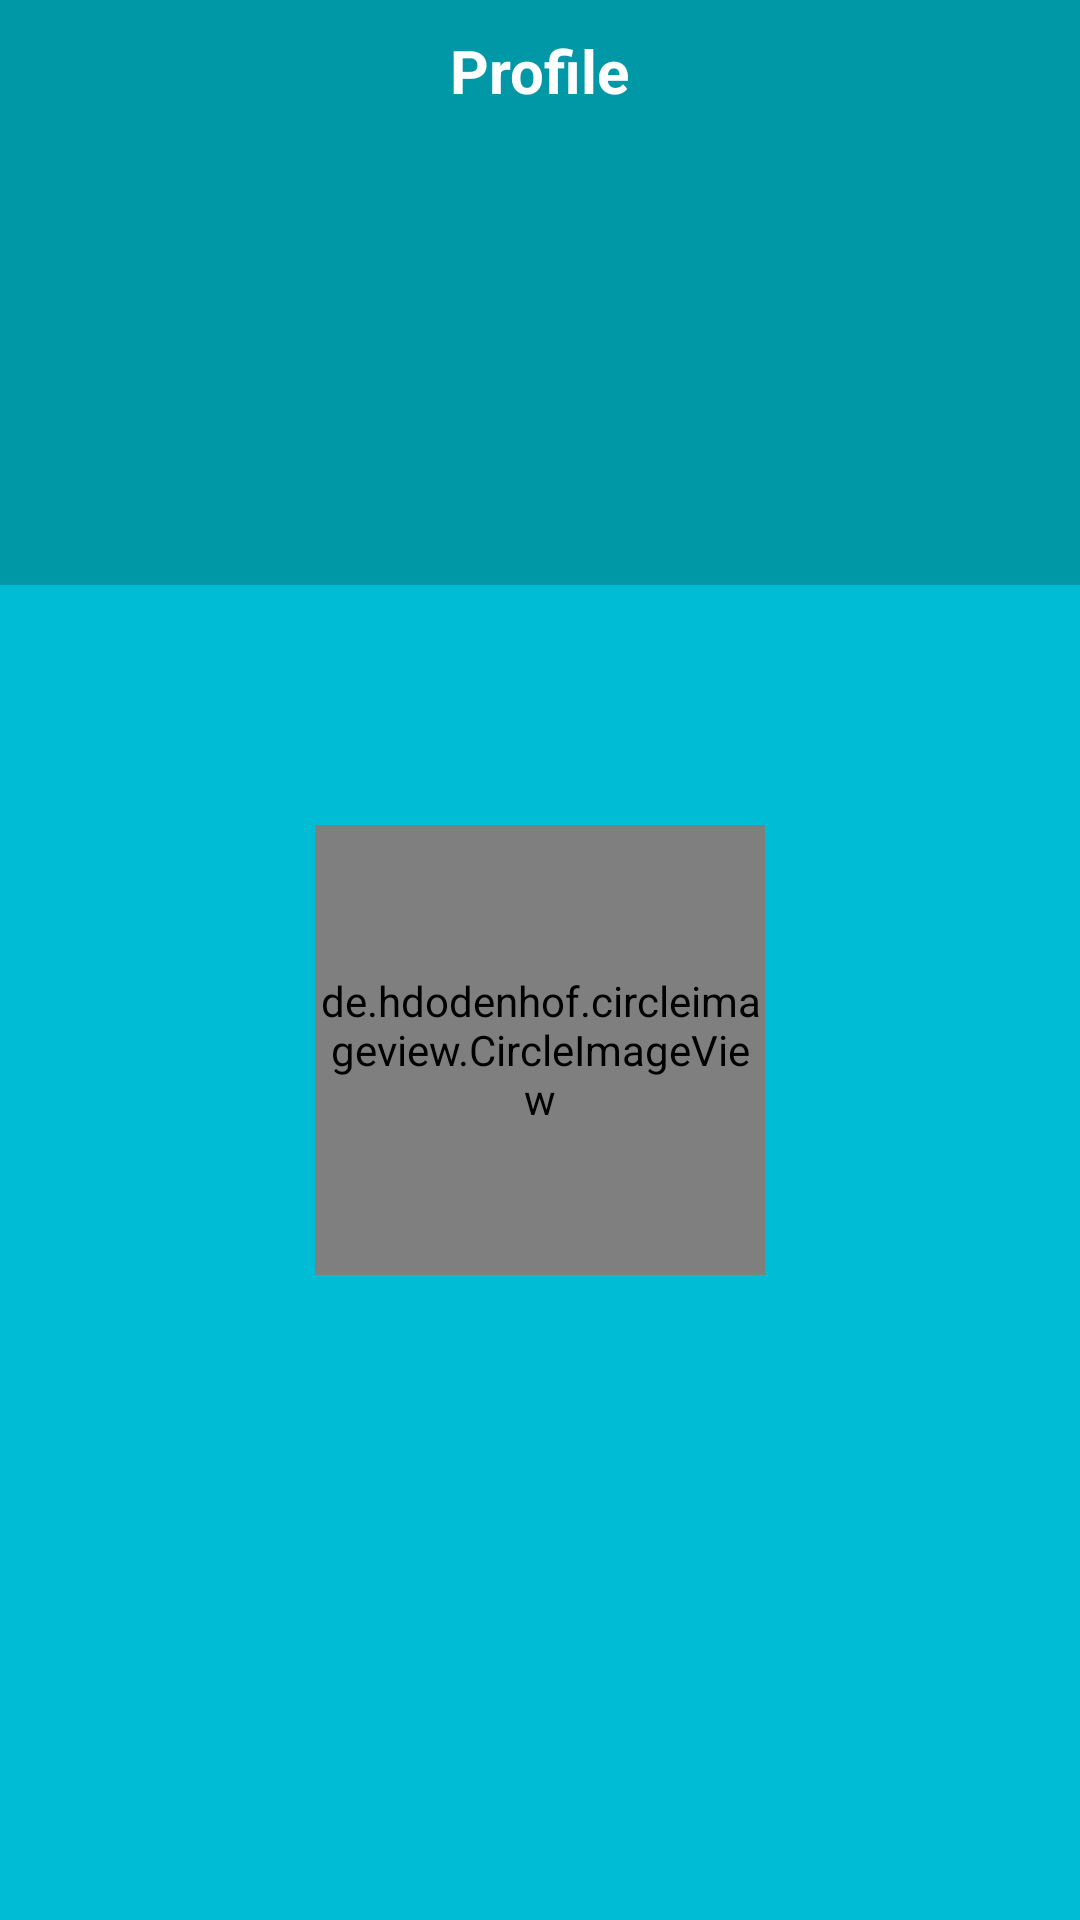

The Android layout XML behind this screen, and the referenced resources:
<!-- AndroidManifest.xml: application theme AppTheme -->
<!-- res/layout/toolbar_formas.xml -->
<?xml version="1.0" encoding="utf-8"?>
<android.support.design.widget.AppBarLayout xmlns:android="http://schemas.android.com/apk/res/android"
    xmlns:app="http://schemas.android.com/apk/res-auto"
    android:id="@+id/app_bar_layout"
    android:layout_width="match_parent"
    android:layout_height="280dp"
    android:fitsSystemWindows="true"
    android:focusableInTouchMode="true"
    android:theme="@style/ThemeOverlay.AppCompat.Dark.ActionBar"
    app:elevation="0dp">


    <android.support.design.widget.CollapsingToolbarLayout
        android:id="@+id/collapsingToolbarLayout"
        android:layout_width="match_parent"
        android:layout_height="match_parent"
        android:elevation="0dp"
        app:layout_scrollFlags="scroll|exitUntilCollapsed"
        app:titleEnabled="false">



        <LinearLayout
            android:layout_width="match_parent"
            android:layout_height="195dp"
            android:background="@color/colorPrimaryDark"
            android:orientation="vertical">

            <TextView
                android:layout_width="wrap_content"
                android:layout_height="wrap_content"
                android:layout_gravity="center_horizontal"
                android:layout_marginTop="10dp"
                android:text="Profile"
                android:textColor="@android:color/white"
                android:textSize="20sp"
                android:textStyle="bold" />

        </LinearLayout>

        <de.hdodenhof.circleimageview.CircleImageView
            android:id="@+id/circle_image"
            android:layout_width="150dp"
            android:layout_height="150dp"
            android:layout_gravity="center"
            android:layout_marginTop="30dp"

            android:src="@mipmap/cara"
            app:civ_border_color="@color/colorPrimary"
            app:civ_border_width="10dp" />

        <android.support.v7.widget.Toolbar
            android:id="@+id/toolbar"
            android:layout_width="match_parent"
            android:layout_height="?attr/actionBarSize"
            android:theme="@style/ThemeOverlay.AppCompat.Dark.ActionBar"
            app:layout_collapseMode="pin"
            app:popupTheme="@style/ThemeOverlay.AppCompat.Light">

        </android.support.v7.widget.Toolbar>


    </android.support.design.widget.CollapsingToolbarLayout>


</android.support.design.widget.AppBarLayout>
<!-- resources referenced by this layout -->
<resources>
  <color name="colorPrimary">#00BCD4</color>
  <color name="colorPrimaryDark">#0097A7</color>
  <!-- mipmap cara: png bitmap (mipmap-xxhdpi, 169774 bytes) -->
  <style name="AppTheme" parent="Theme.AppCompat.Light.DarkActionBar">
          
          <item name="colorPrimary">@color/colorPrimary</item>
          <item name="colorPrimaryDark">@color/colorPrimaryDark</item>
          <item name="colorAccent">@color/colorAccent</item>
      </style>
  <color name="colorAccent">#FF4081</color>
</resources>
